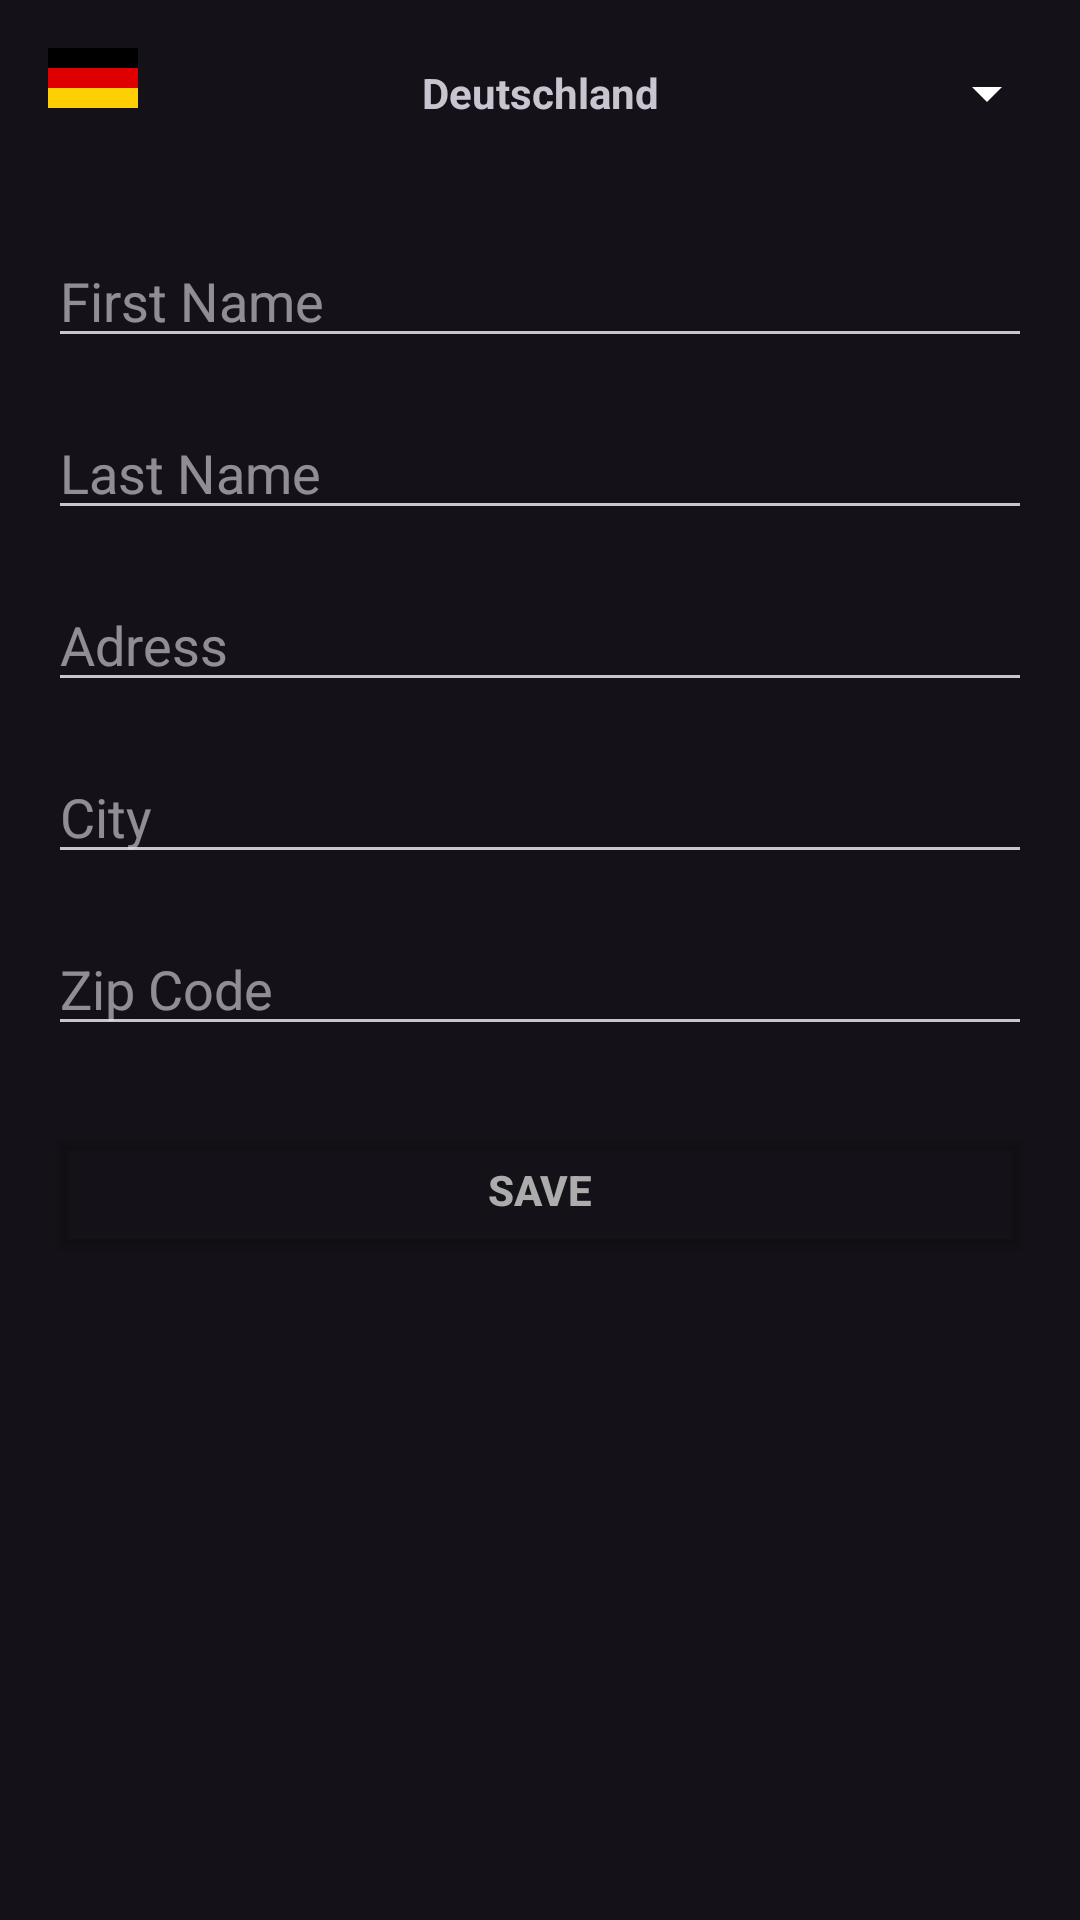

This screen was rendered from an Android layout file. Write that file and the resources it references.
<!-- AndroidManifest.xml: application theme Ame_NoireTheme -->
<!-- res/layout/fragment_adress.xml -->
<?xml version="1.0" encoding="utf-8"?>
<androidx.constraintlayout.widget.ConstraintLayout xmlns:android="http://schemas.android.com/apk/res/android"
    xmlns:app="http://schemas.android.com/apk/res-auto"
    xmlns:tools="http://schemas.android.com/tools"
    android:layout_width="match_parent"
    android:layout_height="match_parent"
    tools:context=".ui.AdressFragment" >

    <EditText
        android:id="@+id/firstNameET"
        android:layout_width="0dp"
        android:layout_height="wrap_content"
        android:layout_marginStart="16dp"
        android:layout_marginTop="32dp"
        android:layout_marginEnd="16dp"
        android:ems="10"
        android:hint="First Name"
        android:inputType="text"
        app:layout_constraintEnd_toEndOf="parent"
        app:layout_constraintHorizontal_bias="0.0"
        app:layout_constraintStart_toStartOf="parent"
        app:layout_constraintTop_toBottomOf="@+id/linearLayout2" />

    <EditText
        android:id="@+id/lastNameET"
        android:layout_width="0dp"
        android:layout_height="wrap_content"
        android:layout_marginStart="16dp"
        android:layout_marginTop="16dp"
        android:layout_marginEnd="16dp"
        android:ems="10"
        android:hint="Last Name"
        android:inputType="text"
        app:layout_constraintEnd_toEndOf="parent"
        app:layout_constraintStart_toStartOf="parent"
        app:layout_constraintTop_toBottomOf="@+id/firstNameET" />

    <EditText
        android:id="@+id/adressET"
        android:layout_width="0dp"
        android:layout_height="wrap_content"
        android:layout_marginStart="16dp"
        android:layout_marginTop="16dp"
        android:layout_marginEnd="16dp"
        android:ems="10"
        android:hint="Adress"
        android:inputType="text"
        app:layout_constraintEnd_toEndOf="parent"
        app:layout_constraintStart_toStartOf="parent"
        app:layout_constraintTop_toBottomOf="@+id/lastNameET" />

    <EditText
        android:id="@+id/cityET"
        android:layout_width="0dp"
        android:layout_height="wrap_content"
        android:layout_marginStart="16dp"
        android:layout_marginTop="16dp"
        android:layout_marginEnd="16dp"
        android:ems="10"
        android:hint="City"
        android:inputType="text"
        app:layout_constraintEnd_toEndOf="parent"
        app:layout_constraintStart_toStartOf="parent"
        app:layout_constraintTop_toBottomOf="@+id/adressET" />

    <EditText
        android:id="@+id/zipCodeET"
        android:layout_width="0dp"
        android:layout_height="wrap_content"
        android:layout_marginStart="16dp"
        android:layout_marginTop="16dp"
        android:layout_marginEnd="16dp"
        android:ems="10"
        android:hint="Zip Code"
        android:inputType="text"
        app:layout_constraintEnd_toEndOf="parent"
        app:layout_constraintStart_toStartOf="parent"
        app:layout_constraintTop_toBottomOf="@+id/cityET" />

    <Button
        android:id="@+id/saveBTN"
        android:layout_width="0dp"
        android:layout_height="wrap_content"
        android:layout_marginStart="16dp"
        android:layout_marginTop="24dp"
        android:layout_marginEnd="16dp"
        android:text="SAVE"
        android:textColor="@color/text"
        android:textStyle="bold"
        app:backgroundTint="@color/transparent"
        app:cornerRadius="1dp"
        app:layout_constraintEnd_toEndOf="parent"
        app:layout_constraintStart_toStartOf="parent"
        app:layout_constraintTop_toBottomOf="@+id/zipCodeET"
        app:strokeColor="@color/gold"
        app:strokeWidth="1dp" />

    <LinearLayout
        android:id="@+id/linearLayout2"
        android:layout_width="match_parent"
        android:layout_height="wrap_content"
        android:layout_marginStart="16dp"
        android:layout_marginTop="16dp"
        android:layout_marginEnd="16dp"
        android:orientation="horizontal"
        app:layout_constraintEnd_toEndOf="parent"
        app:layout_constraintStart_toStartOf="parent"
        app:layout_constraintTop_toTopOf="parent">

        <ImageView
            android:id="@+id/germanyIV"
            android:layout_width="30dp"
            android:layout_height="20dp"
            android:layout_weight="0"
            android:scaleType="fitXY"
            android:src="@drawable/germany" />

        <TextView
            android:id="@+id/germanyTV"
            android:layout_width="wrap_content"
            android:layout_height="wrap_content"
            android:layout_gravity="center"
            android:layout_weight="1"
            android:textStyle="bold"
            android:gravity="center"
            android:text="@string/deutschland" />

        <ImageButton
            android:id="@+id/imageButton2"
            android:layout_width="30dp"
            android:layout_height="30dp"
            android:layout_weight="0"
            android:background="@color/transparent"
            android:src="@drawable/baseline_arrow_drop_down_24" />
    </LinearLayout>

</androidx.constraintlayout.widget.ConstraintLayout>
<!-- resources referenced by this layout -->
<resources>
  <color name="gold">#E7BB89</color>
  <color name="text">#ACACAC</color>
  <color name="transparent">#00309106</color>
  <!-- drawable baseline_arrow_drop_down_24 (drawable) -->
  <vector android:height="24dp" android:tint="?colorOnSecondary"
      android:viewportHeight="24" android:viewportWidth="24"
      android:width="24dp" xmlns:android="http://schemas.android.com/apk/res/android">
      <path android:fillColor="@android:color/white" android:pathData="M7,10l5,5 5,-5z"/>
  </vector>
  <!-- drawable germany: jpg bitmap (drawable, 11603 bytes) -->
  <string name="deutschland">Deutschland</string>
  <style name="Ame_NoireTheme" parent="Theme.Material3.Dark.NoActionBar">
  
          <item name="colorPrimary">@color/background</item>
          <item name="colorOnSecondary">@color/white</item>
          <item name="colorSurface">@color/background</item>
          <item name="android:windowContentTransitions">true</item>
          <item name="android:windowAnimationStyle">@style/animation</item>
  
      </style>
  <color name="background">#151515</color>
  <color name="white">#FFFFFFFF</color>
  <style name="animation">
          <item name="android:windowEnterAnimation">@android:anim/fade_in</item>
          <item name="android:windowExitAnimation">@android:anim/fade_out</item>
      </style>
</resources>
